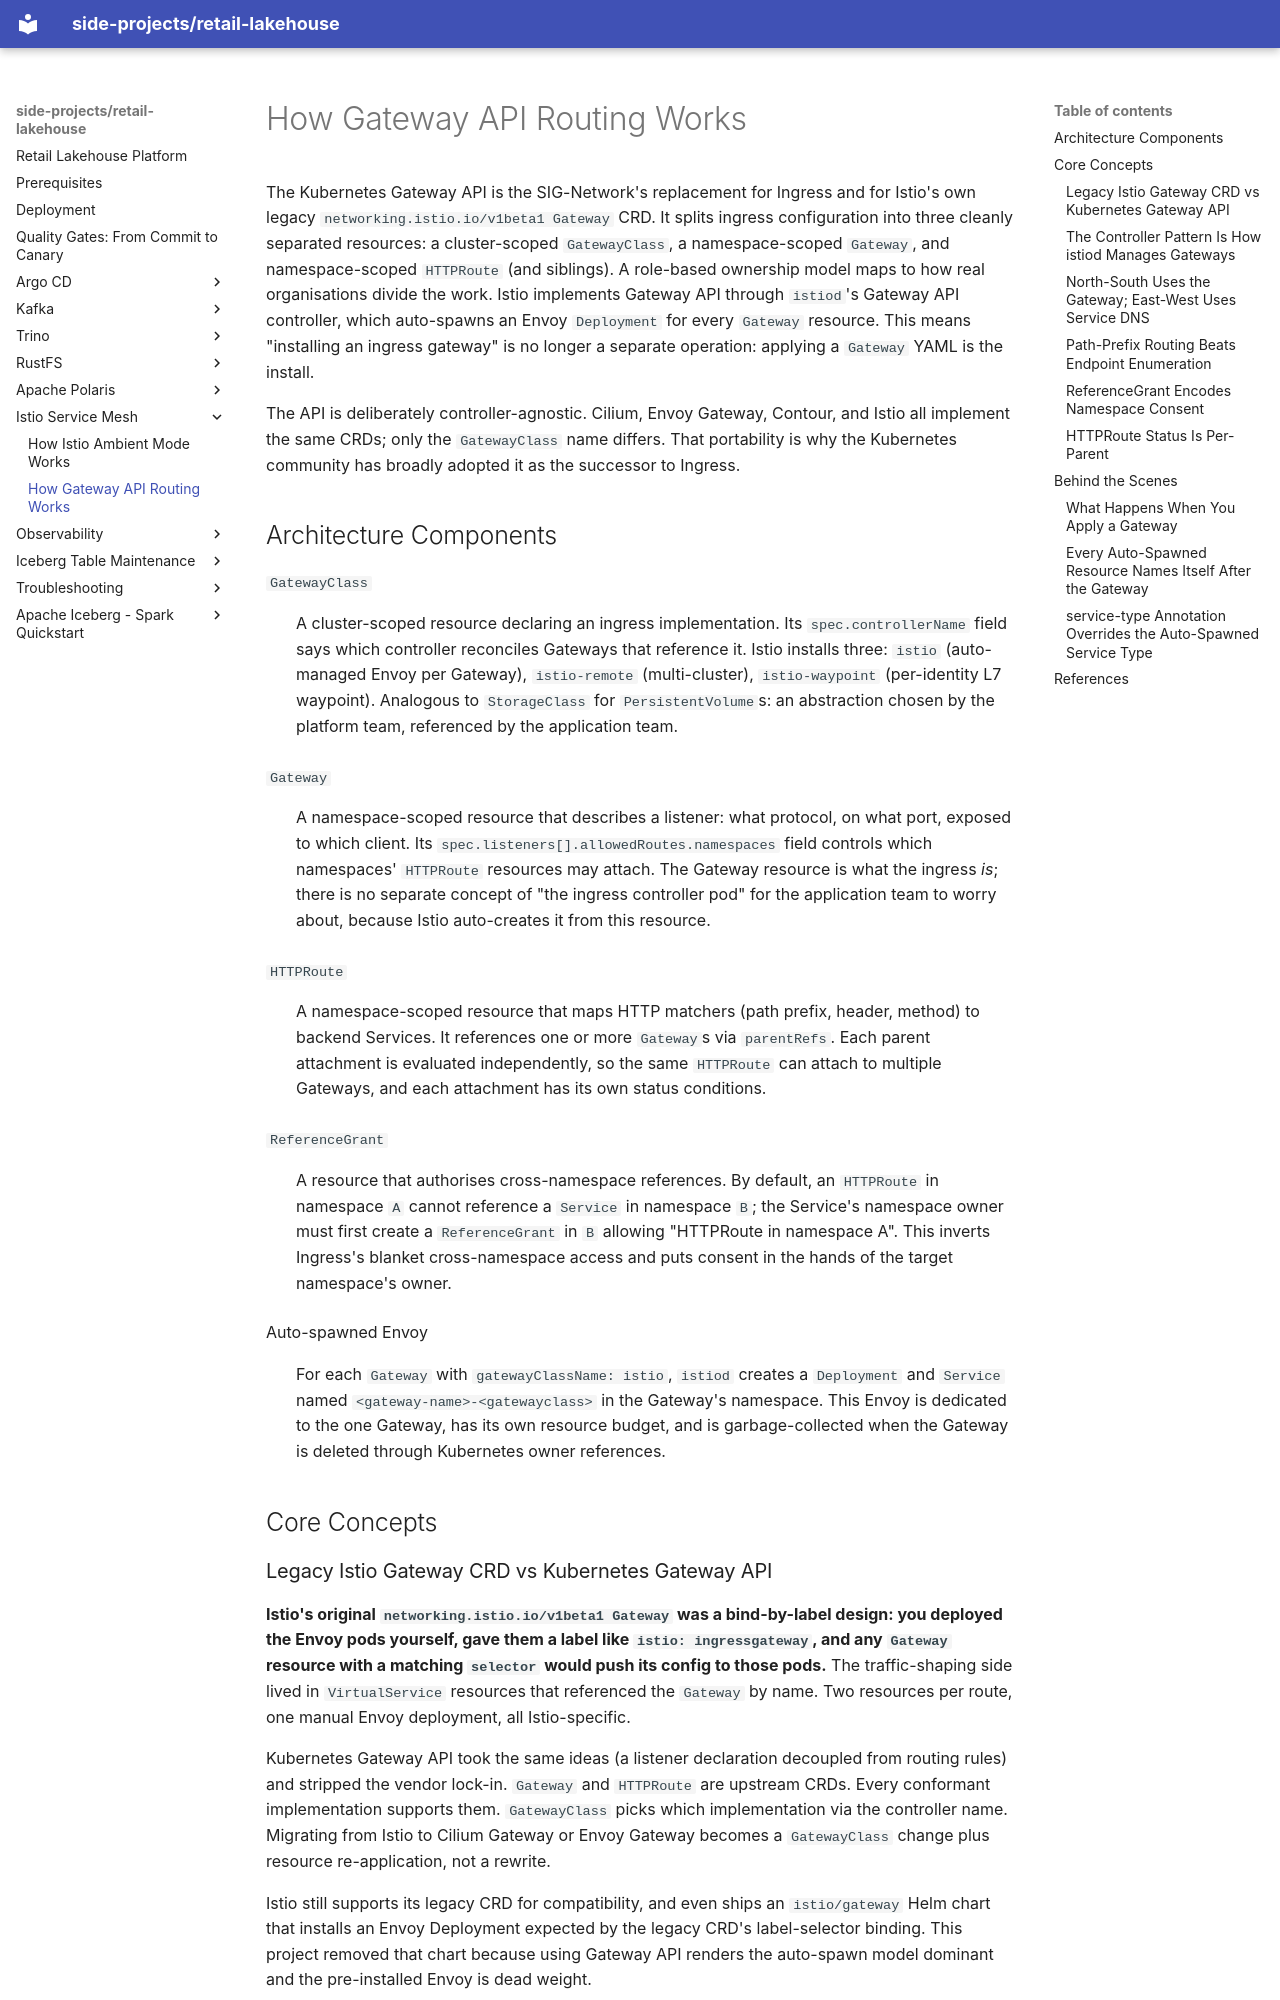

repository: kuanchoulai10/retail-lakehouse · page: istio/gateway-api/index.html · generator: mkdocs

# How Gateway API Routing Works

The Kubernetes Gateway API is the SIG-Network's replacement for Ingress and for Istio's own legacy `networking.istio.io/v1beta1 Gateway` CRD. It splits ingress configuration into three cleanly separated resources: a cluster-scoped `GatewayClass`, a namespace-scoped `Gateway`, and namespace-scoped `HTTPRoute` (and siblings). A role-based ownership model maps to how real organisations divide the work. Istio implements Gateway API through `istiod`'s Gateway API controller, which auto-spawns an Envoy `Deployment` for every `Gateway` resource. This means "installing an ingress gateway" is no longer a separate operation: applying a `Gateway` YAML is the install.

The API is deliberately controller-agnostic. Cilium, Envoy Gateway, Contour, and Istio all implement the same CRDs; only the `GatewayClass` name differs. That portability is why the Kubernetes community has broadly adopted it as the successor to Ingress.

## Architecture Components

`GatewayClass`
: A cluster-scoped resource declaring an ingress implementation. Its `spec.controllerName` field says which controller reconciles Gateways that reference it. Istio installs three: `istio` (auto-managed Envoy per Gateway), `istio-remote` (multi-cluster), `istio-waypoint` (per-identity L7 waypoint). Analogous to `StorageClass` for `PersistentVolume`s: an abstraction chosen by the platform team, referenced by the application team.

`Gateway`
: A namespace-scoped resource that describes a listener: what protocol, on what port, exposed to which client. Its `spec.listeners[].allowedRoutes.namespaces` field controls which namespaces' `HTTPRoute` resources may attach. The Gateway resource is what the ingress *is*; there is no separate concept of "the ingress controller pod" for the application team to worry about, because Istio auto-creates it from this resource.

`HTTPRoute`
: A namespace-scoped resource that maps HTTP matchers (path prefix, header, method) to backend Services. It references one or more `Gateway`s via `parentRefs`. Each parent attachment is evaluated independently, so the same `HTTPRoute` can attach to multiple Gateways, and each attachment has its own status conditions.

`ReferenceGrant`
: A resource that authorises cross-namespace references. By default, an `HTTPRoute` in namespace `A` cannot reference a `Service` in namespace `B`; the Service's namespace owner must first create a `ReferenceGrant` in `B` allowing "HTTPRoute in namespace A". This inverts Ingress's blanket cross-namespace access and puts consent in the hands of the target namespace's owner.

Auto-spawned Envoy
: For each `Gateway` with `gatewayClassName: istio`, `istiod` creates a `Deployment` and `Service` named `<gateway-name>-<gatewayclass>` in the Gateway's namespace. This Envoy is dedicated to the one Gateway, has its own resource budget, and is garbage-collected when the Gateway is deleted through Kubernetes owner references.

## Core Concepts

### Legacy Istio Gateway CRD vs Kubernetes Gateway API

**Istio's original `networking.istio.io/v1beta1 Gateway` was a bind-by-label design: you deployed the Envoy pods yourself, gave them a label like `istio: ingressgateway`, and any `Gateway` resource with a matching `selector` would push its config to those pods.** The traffic-shaping side lived in `VirtualService` resources that referenced the `Gateway` by name. Two resources per route, one manual Envoy deployment, all Istio-specific.

Kubernetes Gateway API took the same ideas (a listener declaration decoupled from routing rules) and stripped the vendor lock-in. `Gateway` and `HTTPRoute` are upstream CRDs. Every conformant implementation supports them. `GatewayClass` picks which implementation via the controller name. Migrating from Istio to Cilium Gateway or Envoy Gateway becomes a `GatewayClass` change plus resource re-application, not a rewrite.

Istio still supports its legacy CRD for compatibility, and even ships an `istio/gateway` Helm chart that installs an Envoy Deployment expected by the legacy CRD's label-selector binding. This project removed that chart because using Gateway API renders the auto-spawn model dominant and the pre-installed Envoy is dead weight.
